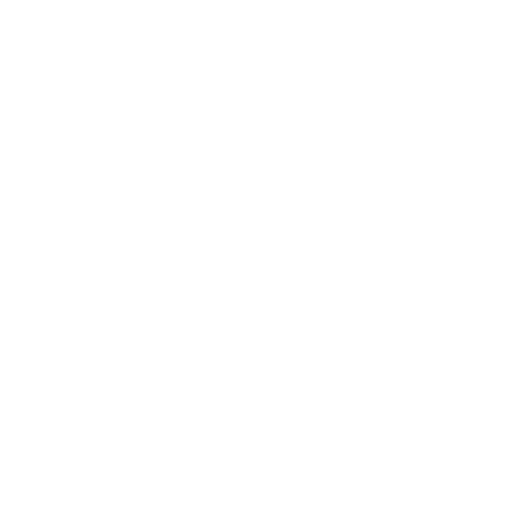
t = 0.00 s
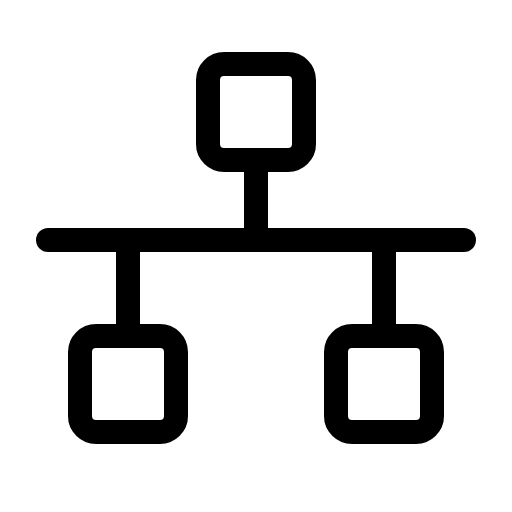
t = 0.38 s
t = 1.13 s: frame unchanged from t = 0.38 s, image omitted
t = 1.50 s: frame unchanged from t = 0.38 s, image omitted
t = 1.88 s: frame unchanged from t = 0.38 s, image omitted
t = 2.63 s: frame unchanged from t = 0.38 s, image omitted

The animated SVG that drew these frames (rendered in a browser with its animation timeline set to each time). Animation: 1 CSS @keyframes rule; one cycle of 3.00 s, repeats indefinitely.

<svg xmlns="http://www.w3.org/2000/svg" viewBox="0 0 256 256">
  <style>
    .draw-line {
      stroke-dasharray: 2000;
      stroke-dashoffset: 0;
    }
    svg:hover .draw-line {
      animation: phosphor-draw-in 3s ease-in-out infinite alternate;
    }
    @keyframes phosphor-draw-in {
      0%   { stroke-dashoffset: 2000; }
      50%  { stroke-dashoffset: 0; }
      100% { stroke-dashoffset: 0; }
    }
  </style><rect width="256" height="256" fill="none"/><rect x="104" y="32" width="48" height="48" rx="8" fill="none" stroke="currentColor" stroke-linecap="round" stroke-linejoin="round" stroke-width="12" class="draw-line"/><rect x="40" y="168" width="48" height="48" rx="8" fill="none" stroke="currentColor" stroke-linecap="round" stroke-linejoin="round" stroke-width="12" class="draw-line"/><rect x="168" y="168" width="48" height="48" rx="8" fill="none" stroke="currentColor" stroke-linecap="round" stroke-linejoin="round" stroke-width="12" class="draw-line"/><line x1="128" y1="80" x2="128" y2="120" fill="none" stroke="currentColor" stroke-linecap="round" stroke-linejoin="round" stroke-width="12" class="draw-line"/><line x1="192" y1="120" x2="192" y2="168" fill="none" stroke="currentColor" stroke-linecap="round" stroke-linejoin="round" stroke-width="12" class="draw-line"/><line x1="64" y1="168" x2="64" y2="120" fill="none" stroke="currentColor" stroke-linecap="round" stroke-linejoin="round" stroke-width="12" class="draw-line"/><line x1="24" y1="120" x2="232" y2="120" fill="none" stroke="currentColor" stroke-linecap="round" stroke-linejoin="round" stroke-width="12" class="draw-line"/></svg>
